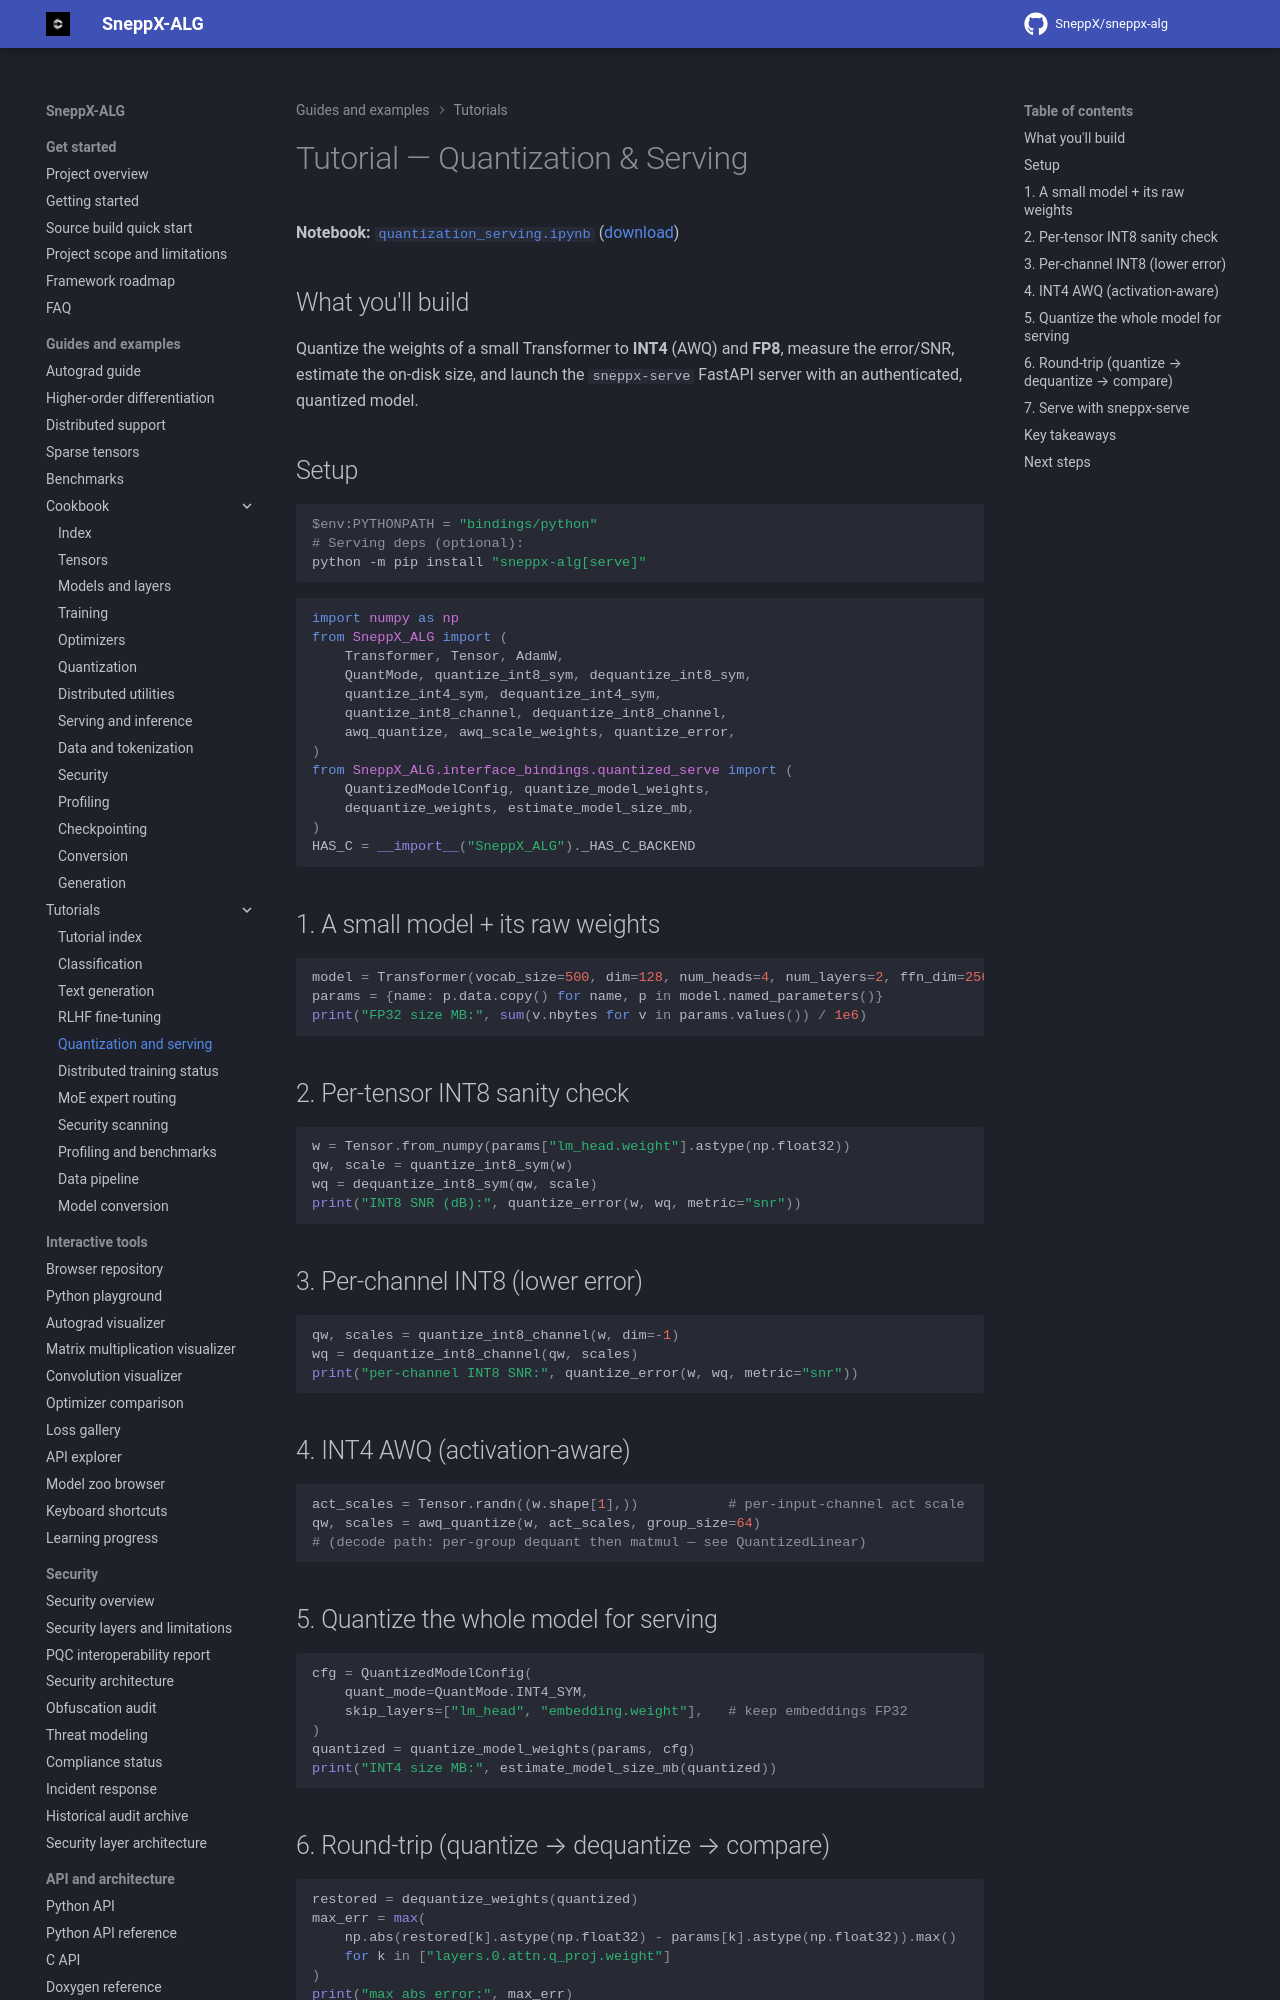

repository: SneppX/sneppx-alg · page: 1.5.3/tutorials/quantization_serving/index.html · generator: mkdocs

---
description: "Tutorial: quantize a small Transformer to INT4 with AWQ and to FP8 in SneppX-ALG, measure error, and serve it."
---

# Tutorial — Quantization & Serving

**Notebook:** [`quantization_serving.ipynb`](https://github.com/SneppX/sneppx-alg/blob/main/notebooks/quantization_serving.ipynb)
([download](https://github.com/SneppX/sneppx-alg/blob/main/notebooks/quantization_serving.ipynb))

## What you'll build

Quantize the weights of a small Transformer to **INT4** (AWQ) and **FP8**,
measure the error/SNR, estimate the on-disk size, and launch the
`sneppx-serve` FastAPI server with an authenticated, quantized model.

## Setup

```powershell
$env:PYTHONPATH = "bindings/python"
# Serving deps (optional):
python -m pip install "sneppx-alg[serve]"
```

```python
import numpy as np
from SneppX_ALG import (
    Transformer, Tensor, AdamW,
    QuantMode, quantize_int8_sym, dequantize_int8_sym,
    quantize_int4_sym, dequantize_int4_sym,
    quantize_int8_channel, dequantize_int8_channel,
    awq_quantize, awq_scale_weights, quantize_error,
)
from SneppX_ALG.interface_bindings.quantized_serve import (
    QuantizedModelConfig, quantize_model_weights,
    dequantize_weights, estimate_model_size_mb,
)
HAS_C = __import__("SneppX_ALG")._HAS_C_BACKEND
```

## 1. A small model + its raw weights

```python
model = Transformer(vocab_size=500, dim=128, num_heads=4, num_layers=2, ffn_dim=256, max_seq_len=64)
params = {name: p.data.copy() for name, p in model.named_parameters()}
print("FP32 size MB:", sum(v.nbytes for v in params.values()) / 1e6)
```

## 2. Per-tensor INT8 sanity check

```python
w = Tensor.from_numpy(params["lm_head.weight"].astype(np.float32))
qw, scale = quantize_int8_sym(w)
wq = dequantize_int8_sym(qw, scale)
print("INT8 SNR (dB):", quantize_error(w, wq, metric="snr"))
```

## 3. Per-channel INT8 (lower error)

```python
qw, scales = quantize_int8_channel(w, dim=-1)
wq = dequantize_int8_channel(qw, scales)
print("per-channel INT8 SNR:", quantize_error(w, wq, metric="snr"))
```
